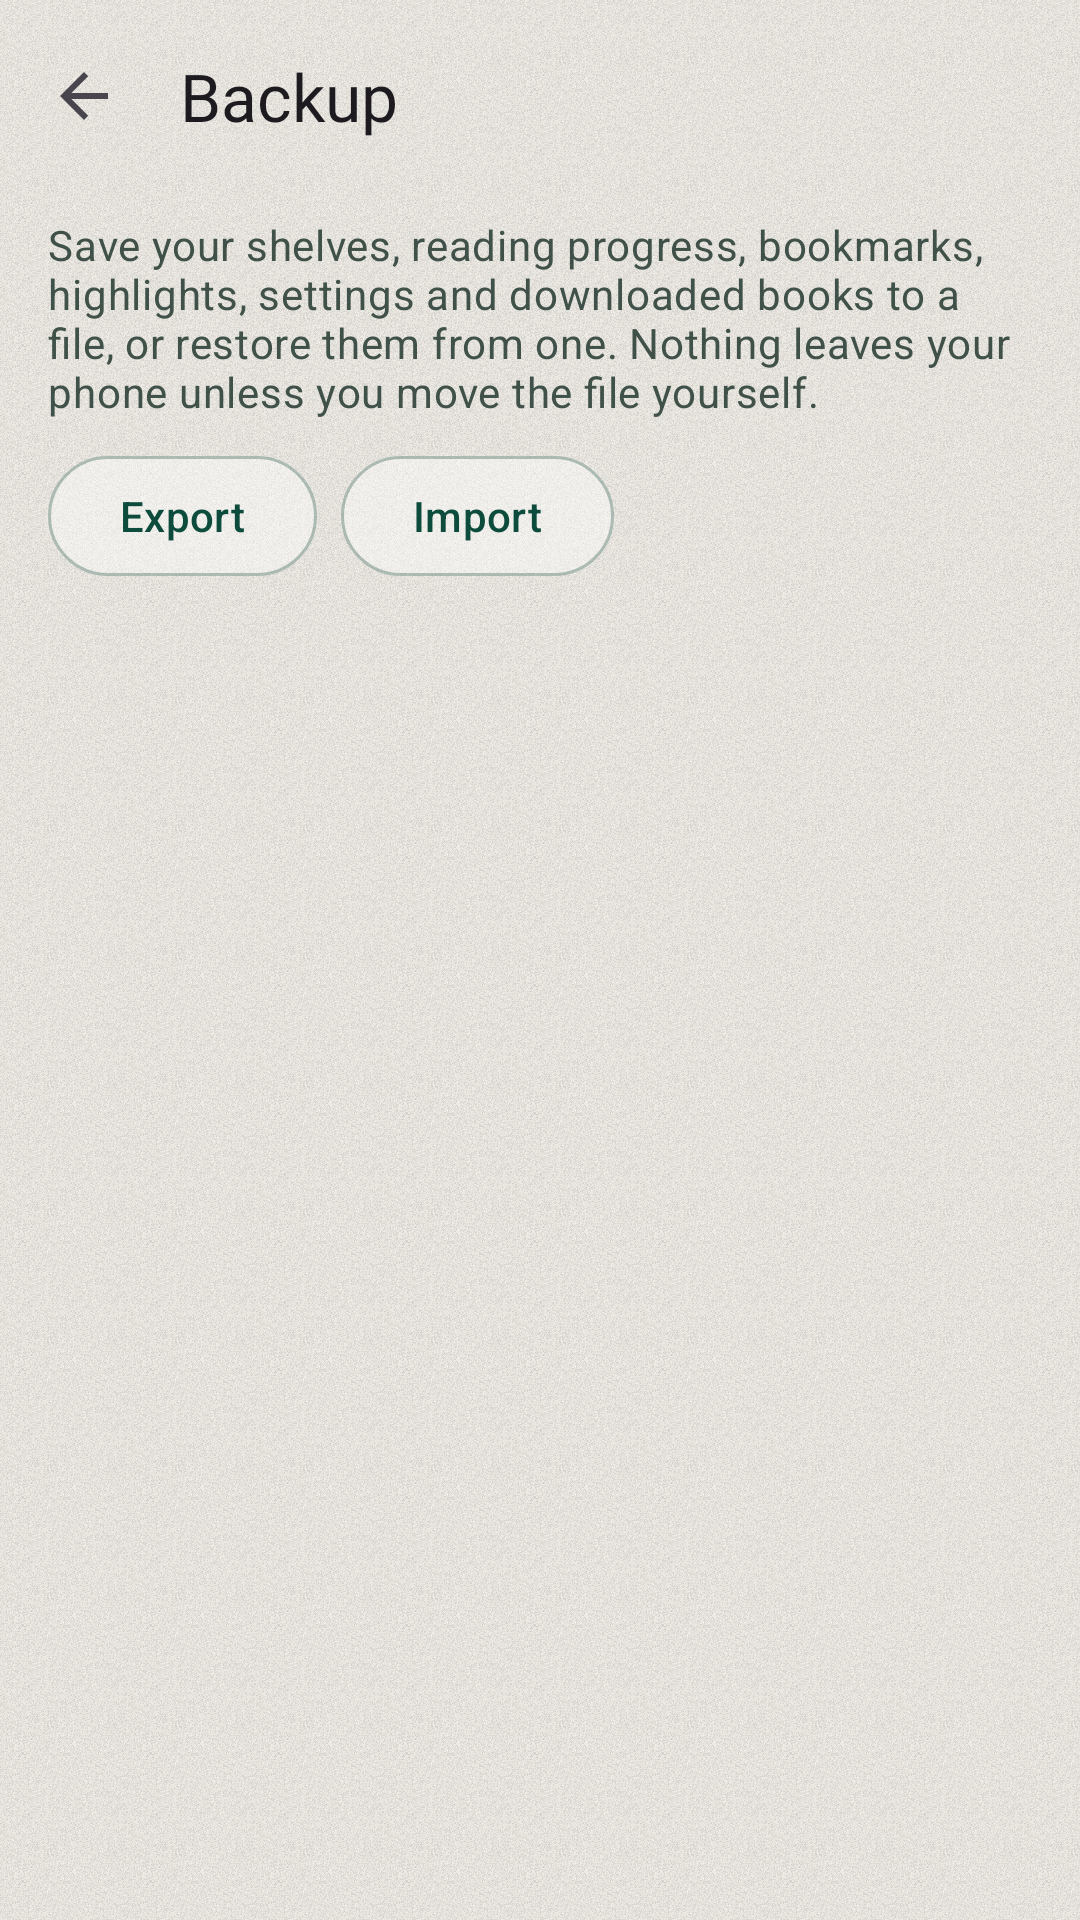

Here is an Android app screen rendered from its layout file. Give the layout XML and the strings, colors and styles it references.
<!-- AndroidManifest.xml: application theme Theme.FreeLibrary -->
<!-- res/layout/fragment_settings_backup.xml -->
<?xml version="1.0" encoding="utf-8"?>
<LinearLayout xmlns:android="http://schemas.android.com/apk/res/android"
    xmlns:app="http://schemas.android.com/apk/res-auto"
    android:id="@+id/pageRoot"
    android:layout_width="match_parent"
    android:layout_height="match_parent"
    android:orientation="vertical">

    <com.google.android.material.appbar.MaterialToolbar
        android:id="@+id/pageToolbar"
        android:layout_width="match_parent"
        android:layout_height="?attr/actionBarSize"
        app:navigationContentDescription="@string/back"
        app:navigationIcon="?attr/homeAsUpIndicator"
        app:title="@string/settings_backup"
        app:titleTextAppearance="@style/TextAppearance.FreeLibrary.TitleLarge" />

    <androidx.core.widget.NestedScrollView
        android:layout_width="match_parent"
        android:layout_height="0dp"
        android:layout_weight="1"
        android:clipToPadding="false">

        <LinearLayout
            android:layout_width="match_parent"
            android:layout_height="wrap_content"
            android:orientation="vertical"
            android:paddingStart="@dimen/spacing_m"
            android:paddingTop="@dimen/spacing_s"
            android:paddingEnd="@dimen/spacing_m"
            android:paddingBottom="@dimen/spacing_m">

            <TextView
                android:layout_width="match_parent"
                android:layout_height="wrap_content"
                android:text="@string/settings_backup_summary"
                android:textAppearance="?attr/textAppearanceBodyMedium"
                android:textColor="?attr/colorOnSurfaceVariant" />

            <LinearLayout
                android:layout_width="match_parent"
                android:layout_height="wrap_content"
                android:layout_marginTop="@dimen/spacing_s"
                android:orientation="horizontal">

                <com.google.android.material.button.MaterialButton
                    android:id="@+id/backupExportButton"
                    style="@style/Widget.FreeLibrary.Button.Glass"
                    android:layout_width="wrap_content"
                    android:layout_height="wrap_content"
                    android:text="@string/settings_backup_export" />

                <com.google.android.material.button.MaterialButton
                    android:id="@+id/backupImportButton"
                    style="@style/Widget.FreeLibrary.Button.Glass"
                    android:layout_width="wrap_content"
                    android:layout_height="wrap_content"
                    android:layout_marginStart="@dimen/spacing_s"
                    android:text="@string/settings_backup_import" />

            </LinearLayout>

            <com.google.android.material.progressindicator.LinearProgressIndicator
                android:id="@+id/backupProgress"
                android:layout_width="match_parent"
                android:layout_height="wrap_content"
                android:layout_marginTop="@dimen/spacing_s"
                android:indeterminate="true"
                android:visibility="invisible" />

        </LinearLayout>
    </androidx.core.widget.NestedScrollView>

</LinearLayout>
<!-- resources referenced by this layout -->
<resources>
  <dimen name="spacing_m">16dp</dimen>
  <dimen name="spacing_s">8dp</dimen>
  <string name="back">Back</string>
  <string name="settings_backup">Backup</string>
  <string name="settings_backup_export">Export</string>
  <string name="settings_backup_import">Import</string>
  <string name="settings_backup_summary">Save your shelves, reading progress, bookmarks, highlights, settings and downloaded books to a file, or restore them from one. Nothing leaves your phone unless you move the file yourself.</string>
  <style name="TextAppearance.FreeLibrary.TitleLarge" parent="TextAppearance.Material3.TitleLarge">
          <item name="fontFamily">@font/literata_medium</item>
          <item name="android:fontFamily">@font/literata_medium</item>
      </style>
  <style name="Widget.FreeLibrary.Button.Glass" parent="Widget.Material3.Button.OutlinedButton">
          <item name="backgroundTint">@color/glass_button_fill_selector</item>
          <item name="strokeColor">@color/glass_border</item>
          <item name="strokeWidth">1dp</item>
      </style>
  <color name="glass_border">#592D5A4A</color>
  <color name="md_primary">#0D4C3C</color>
  <color name="md_on_primary">#F4F1EB</color>
  <color name="md_primary_container">#BFD7A6</color>
  <color name="md_on_primary_container">#0A3A2E</color>
  <color name="md_primary_inverse">#A9CC8A</color>
  <color name="md_secondary">#2D5A4A</color>
  <color name="md_on_secondary">#F4F1EB</color>
  <color name="md_secondary_container">#7AA05A</color>
  <color name="md_on_secondary_container">#17231E</color>
  <color name="md_background">#F4F1EB</color>
  <!-- drawable bg_window (drawable) -->
  <?xml version="1.0" encoding="utf-8"?>
  <layer-list xmlns:android="http://schemas.android.com/apk/res/android">
      <item>
          <shape android:shape="rectangle">
              <solid android:color="@color/md_background" />
          </shape>
      </item>
      <item>
          <bitmap
              android:src="@drawable/bg_grain"
              android:tileMode="repeat" />
      </item>
  </layer-list>
  <color name="md_on_background">#17231E</color>
  <color name="md_surface">#F4F1EB</color>
  <color name="md_on_surface">#17231E</color>
  <color name="md_surface_variant">#D8E3CB</color>
  <color name="md_on_surface_variant">#3F5148</color>
  <color name="md_surface_inverse">#17231E</color>
  <color name="md_on_surface_inverse">#F4F1EB</color>
  <color name="md_surface_container_lowest">#F8F8F0</color>
  <color name="md_surface_container_low">#E9EEDF</color>
  <color name="md_surface_container">#DFE8D3</color>
  <color name="md_surface_container_high">#D5E2C7</color>
  <color name="md_surface_container_highest">#CADBBB</color>
  <color name="md_error">#BA1A1A</color>
  <color name="md_on_error">#FFFFFF</color>
  <color name="md_error_container">#FFDAD6</color>
  <color name="md_on_error_container">#410002</color>
  <color name="md_outline">#55665D</color>
  <color name="md_outline_variant">#B5C4A5</color>
  <style name="Widget.FreeLibrary.Toolbar" parent="Widget.Material3.Toolbar">
          <item name="android:background">@android:color/transparent</item>
      </style>
  <style name="TextAppearance.FreeLibrary.HeadlineLarge" parent="TextAppearance.Material3.HeadlineLarge">
          <item name="fontFamily">@font/literata_semibold</item>
          <item name="android:fontFamily">@font/literata_semibold</item>
      </style>
  <style name="TextAppearance.FreeLibrary.HeadlineMedium" parent="TextAppearance.Material3.HeadlineMedium">
          <item name="fontFamily">@font/literata_semibold</item>
          <item name="android:fontFamily">@font/literata_semibold</item>
      </style>
  <style name="TextAppearance.FreeLibrary.HeadlineSmall" parent="TextAppearance.Material3.HeadlineSmall">
          <item name="fontFamily">@font/literata_semibold</item>
          <item name="android:fontFamily">@font/literata_semibold</item>
      </style>
</resources>
